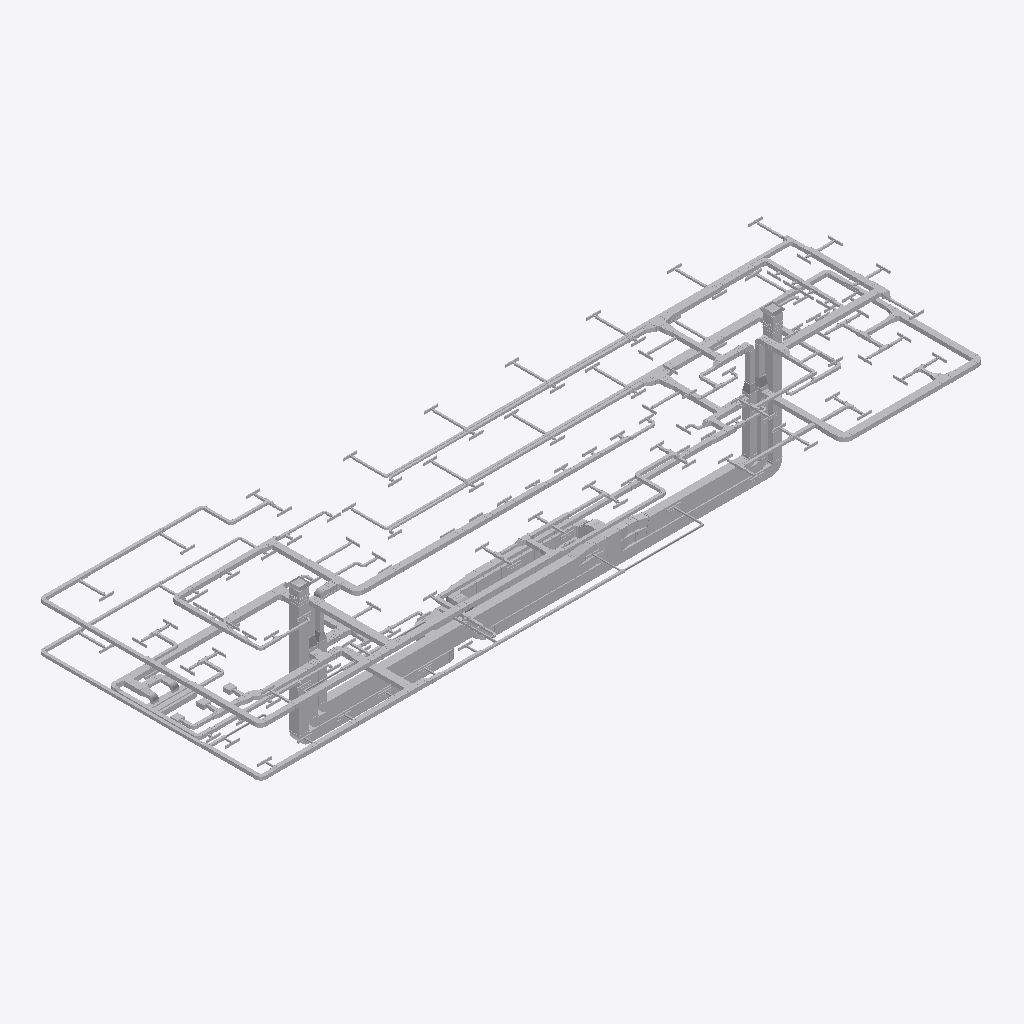
Isometric view of an IFC building model (IFC-SPF (STEP), schema IFC4, length unit millimetre), seen from the south-west, elements coloured by IFC class (only those large enough to see are counted): 400 other elements (light grey).
Extent 62.6 m × 19.2 m × 12.2 m (x, y, z). Storeys (3): B01_OKRD at -3.37 m; E00_OKRD at -0.15 m; E01_OKRD at 3.75 m. Elements (1310): 595 IfcDuctSegment, 538 IfcDuctFitting, 148 IfcAirTerminal, 18 IfcDamper, 2 IfcCoil, 2 IfcDuctSilencer, 2 IfcFan, 2 IfcFilter, 1 IfcAirToAirHeatRecovery, 1 IfcHumidifier, 1 IfcInterceptor.

HEADER;
FILE_DESCRIPTION(('ViewDefinition [ReferenceView_V1.2]','ExchangeRequirement [BuildingService]'),'2;1');
FILE_NAME('2018-03','2023-10-20T10:37:20',(''),(''),'The EXPRESS Data Manager Version 5.02.0100.07 : ','20190108_1515(x64) - Exporter 19.5.0.0 - Alterna','');
FILE_SCHEMA(('IFC4'));
ENDSEC;
DATA;
#127=IFCPROJECT('1OVsTAdVr0zxMeLRosmk1W',#42,'2018-03',$,$,'Projektname','TEMPLATE',(#114),#109);
#173=IFCSITE('1OVsTAdVr0zxMeLRosmk1Y',#42,'DH Liegenschaft',$,$,#172,$,$,.ELEMENT.,(48,8,15,359802),(11,34,47,783432),0.0,$,$);
#142=IFCBUILDING('1OVsTAdVr0zxMeLRosmk1X',#42,'DigitalHub',$,$,#33,$,'DigitalHub',.ELEMENT.,$,$,#138);
#157=IFCBUILDINGSTOREY('1kcIN18Hz2eOa6YRtSAegy',#42,'B01_OKRD',$,'Ebene:Ebene Allgemein',#155,$,'B01_OKRD',.ELEMENT.,-3370.0);
#163=IFCBUILDINGSTOREY('1kcIN18Hz2eOa6YRtSAehG',#42,'E00_OKRD',$,'Ebene:Ebene Allgemein',#162,$,'E00_OKRD',.ELEMENT.,-150.0);
#169=IFCBUILDINGSTOREY('1kcIN18Hz2eOa6YRtSAhK8',#42,'E01_OKRD',$,'Ebene:Ebene Allgemein',#168,$,'E01_OKRD',.ELEMENT.,3750.0);
#15627=IFCDUCTSEGMENT('0Q5MmehFrFp8w7cVe9Oisf',#42,'Rechteck:Bogen - Stutzen:7280087',$,'Rechteck:Bogen - Stutzen',#15603,#15624,'7280087',.NOTDEFINED.);
#9192=IFCDUCTSEGMENT('1LkD6nM$z5mRhks0V_NBhq',#42,'Rechteck:Bogen - T-Stück:7278119',$,'Rechteck:Bogen - T-Stück',#9168,#9189,'7278119',.NOTDEFINED.);
#13295=IFCDUCTSEGMENT('0Q5MmehFrFp8w7cVe9Oiel',#42,'Rechteck:Bogen - Stutzen:7279185',$,'Rechteck:Bogen - Stutzen',#13271,#13292,'7279185',.NOTDEFINED.);
#265710=IFCDUCTSEGMENT('2$Y8t649D0_QTajdlpndTe',#42,'Rechteck:Bogen - T-Stück:7481120',$,'Rechteck:Bogen - T-Stück',#265686,#265707,'7481120',.NOTDEFINED.);
#15394=IFCDUCTSEGMENT('0Q5MmehFrFp8w7cVe9Oirp',#42,'Rechteck:Bogen - Stutzen:7279885',$,'Rechteck:Bogen - Stutzen',#15370,#15391,'7279885',.NOTDEFINED.);
#266047=IFCDUCTSEGMENT('2$Y8t649D0_QTajdlpndXI',#42,'Rechteck:Bogen - T-Stück:7481370',$,'Rechteck:Bogen - T-Stück',#266023,#266044,'7481370',.NOTDEFINED.);
#8667=IFCDUCTSEGMENT('1LkD6nM$z5mRhks0V_NBcJ',#42,'Rechteck:Bogen - T-Stück:7277888',$,'Rechteck:Bogen - T-Stück',#8643,#8664,'7277888',.NOTDEFINED.);
#120866=IFCDUCTSEGMENT('3i3rN1c3D3eg6DaIQb0ceq',#42,'Rechteck:Bogen - Stutzen:7375559',$,'Rechteck:Bogen - Stutzen',#120842,#120863,'7375559',.NOTDEFINED.);
#199998=IFCDUCTSEGMENT('1a9fkGNITEw9uzOqc3Q13_',#42,'Rechteck:Bogen - Stutzen:7417121',$,'Rechteck:Bogen - Stutzen',#199974,#199995,'7417121',.NOTDEFINED.);
#18262=IFCDUCTSEGMENT('1dYj5uD219LwenrqEveN56',#42,'Rechteck:Bogen - Stutzen:7302976',$,'Rechteck:Bogen - Stutzen',#18238,#18259,'7302976',.NOTDEFINED.);
#12564=IFCDUCTSEGMENT('0Q5MmehFrFp8w7cVe9OiX1',#42,'Rechteck:Bogen - Stutzen:7278655',$,'Rechteck:Bogen - Stutzen',#12539,#12560,'7278655',.NOTDEFINED.);
#158985=IFCDUCTSEGMENT('1OxwXlTnf1_8OqbV8A58lV',#42,'Rechteck:Bogen - Stutzen:7393491',$,'Rechteck:Bogen - Stutzen',#158961,#158982,'7393491',.NOTDEFINED.);
#239859=IFCAIRTERMINAL('0jf7UZC2rF19iVB_cnfIZQ',#42,'Luftauslass_Kueche:Luftauslass_Kueche:7449689',$,'Luftauslass_Kueche:Luftauslass_Kueche',#239858,#239852,'7449689',.NOTDEFINED.);
#271337=IFCDUCTSEGMENT('2$Y8t649D0_QTajdlpnc2x',#42,'Rechteck:Bogen - Stutzen:7483635',$,'Rechteck:Bogen - Stutzen',#271313,#271334,'7483635',.NOTDEFINED.);
#140342=IFCDUCTSEGMENT('3qrv_E7FrB3QaLzyiiZa1z',#42,'Rechteck:Bogen - Stutzen:7386937',$,'Rechteck:Bogen - Stutzen',#140318,#140339,'7386937',.NOTDEFINED.);
#112960=IFCDUCTSEGMENT('3i3rN1c3D3eg6DaIQb0cFj',#42,'Rechteck:Bogen - Stutzen:7373598',$,'Rechteck:Bogen - Stutzen',#112936,#112957,'7373598',.NOTDEFINED.);
#250875=IFCDUCTSEGMENT('1322J0ISf6URX21vHH1JRQ',#42,'Rechteck:Bogen - Stutzen:7464915',$,'Rechteck:Bogen - Stutzen',#250851,#250872,'7464915',.NOTDEFINED.);
#266272=IFCDUCTSEGMENT('2$Y8t649D0_QTajdlpndZe',#42,'Rechteck:Bogen - Stutzen:7481504',$,'Rechteck:Bogen - Stutzen',#266244,#266269,'7481504',.NOTDEFINED.);
#125825=IFCDUCTSEGMENT('0vtaUD40P76QIoSOlMNlvG',#42,'Rechteck:Bogen - Stutzen:7381059',$,'Rechteck:Bogen - Stutzen',#125801,#125822,'7381059',.NOTDEFINED.);
#283319=IFCDUCTSEGMENT('3Qp81pQsTDCBuGWcRK7UQi',#42,'Rechteck:Bogen - Stutzen:7489679',$,'Rechteck:Bogen - Stutzen',#283295,#283316,'7489679',.NOTDEFINED.);
#33779=IFCDUCTSEGMENT('2oO_IFrqjBfgpcYD4TzMkD',#42,'Rechteck:Bogen - Stutzen:7320451',$,'Rechteck:Bogen - Stutzen',#33755,#33776,'7320451',.NOTDEFINED.);
#179237=IFCDUCTSEGMENT('3lQxc8zx9Fb9uJgkwXw5wY',#42,'Rechteck:Bogen - Stutzen:7408573',$,'Rechteck:Bogen - Stutzen',#179213,#179234,'7408573',.NOTDEFINED.);
#145803=IFCDUCTSEGMENT('228tqHHQ99SwGm2W6FUGzD',#42,'Rechteck:Bogen - Stutzen:7388633',$,'Rechteck:Bogen - Stutzen',#145779,#145800,'7388633',.NOTDEFINED.);
#138901=IFCDUCTSEGMENT('3qrv_E7FrB3QaLzyiiZaAT',#42,'Rechteck:Bogen - Stutzen:7386585',$,'Rechteck:Bogen - Stutzen',#138877,#138898,'7386585',.NOTDEFINED.);
#139608=IFCDUCTSEGMENT('3qrv_E7FrB3QaLzyiiZa5c',#42,'Rechteck:Bogen - Stutzen:7386658',$,'Rechteck:Bogen - Stutzen',#139584,#139605,'7386658',.NOTDEFINED.);
#58799=IFCDUCTSEGMENT('3RBOjLYBX7JAOdbaXQxocy',#42,'Rechteck:Bogen - Stutzen:7340166',$,'Rechteck:Bogen - Stutzen',#58775,#58796,'7340166',.NOTDEFINED.);
#17748=IFCDUCTSEGMENT('10C_rblBX0hgjaxWsauGa$',#42,'Rechteck:Bogen - Stutzen:7290807',$,'Rechteck:Bogen - Stutzen',#17724,#17745,'7290807',.NOTDEFINED.);
#25017=IFCDUCTSEGMENT('0whK6vVjP3v8pDjTik37As',#42,'Rechteck:Bogen - Stutzen:7311798',$,'Rechteck:Bogen - Stutzen',#24993,#25014,'7311798',.NOTDEFINED.);
#266507=IFCDUCTSEGMENT('2$Y8t649D0_QTajdlpndZv',#42,'Rechteck:Bogen - Stutzen:7481521',$,'Rechteck:Bogen - Stutzen',#266483,#266504,'7481521',.NOTDEFINED.);
#268401=IFCDUCTSEGMENT('2$Y8t649D0_QTajdlpndwS',#42,'Rechteck:Bogen - Stutzen:7483092',$,'Rechteck:Bogen - Stutzen',#268377,#268398,'7483092',.NOTDEFINED.);
#125359=IFCDUCTSEGMENT('0vtaUD40P76QIoSOlMNlu5',#42,'Rechteck:Bogen - Stutzen:7381014',$,'Rechteck:Bogen - Stutzen',#125335,#125356,'7381014',.NOTDEFINED.);
#214726=IFCDUCTSEGMENT('0jtDHSSkj4_OFGECwGB765',#42,'Rechteck:Bogen - Stutzen:7425728',$,'Rechteck:Bogen - Stutzen',#214702,#214723,'7425728',.NOTDEFINED.);
#103191=IFCDUCTSEGMENT('2jx2Vysjb2cxO7V2OSc29S',#42,'Rechteck:Bogen - Stutzen:7366853',$,'Rechteck:Bogen - Stutzen',#103167,#103188,'7366853',.NOTDEFINED.);
#45331=IFCDUCTSEGMENT('0c1FHN6HX87et_1ddJRUrm',#42,'Rechteck:Bogen - Stutzen:7331536',$,'Rechteck:Bogen - Stutzen',#45307,#45328,'7331536',.NOTDEFINED.);
#190476=IFCDUCTSEGMENT('3Xp5J0zTr9bOvidPFESSiT',#42,'Rechteck:Bogen - Stutzen:7412614',$,'Rechteck:Bogen - Stutzen',#190452,#190473,'7412614',.NOTDEFINED.);
#22715=IFCDUCTSEGMENT('0IU610uqLBi9PW0cPG4Ev9',#42,'Rechteck:Bogen - Stutzen:7310366',$,'Rechteck:Bogen - Stutzen',#22691,#22712,'7310366',.NOTDEFINED.);
#192891=IFCDUCTSEGMENT('1a9fkGNITEw9uzOqc3Q1m6',#42,'Rechteck:Bogen - Stutzen:7414233',$,'Rechteck:Bogen - Stutzen',#192867,#192888,'7414233',.NOTDEFINED.);
#43947=IFCDUCTSEGMENT('0c1FHN6HX87et_1ddJRUxp',#42,'Rechteck:Bogen - Stutzen:7331155',$,'Rechteck:Bogen - Stutzen',#43923,#43944,'7331155',.NOTDEFINED.);
#101963=IFCDUCTSEGMENT('2jx2Vysjb2cxO7V2OSc28d',#42,'Rechteck:Bogen - Stutzen:7366846',$,'Rechteck:Bogen - Stutzen',#101939,#101960,'7366846',.NOTDEFINED.);
#249470=IFCDUCTSEGMENT('1322J0ISf6URX21vHH1JLs',#42,'Rechteck:Bogen - Stutzen:7464063',$,'Rechteck:Bogen - Stutzen',#249446,#249467,'7464063',.NOTDEFINED.);
#256597=IFCDUCTSEGMENT('332o6Ols1FoxttAWqlQ$RL',#42,'Rechteck:Bogen - Stutzen:7467685',$,'Rechteck:Bogen - Stutzen',#256573,#256594,'7467685',.NOTDEFINED.);
#5207=IFCAIRTERMINAL('2jfPwJ7fP3WfBkHCTOooRK',#42,'Deflektorhaube rechteck Fortluft:850 x 850mm Schalldämpfer:7275409',$,'Deflektorhaube rechteck Fortluft:850 x 850mm Schalldämpfer',#5206,#5200,'7275409',.NOTDEFINED.);
#179004=IFCDUCTSEGMENT('3lQxc8zx9Fb9uJgkwXw5wv',#42,'Rechteck:Bogen - Stutzen:7408550',$,'Rechteck:Bogen - Stutzen',#178980,#179001,'7408550',.NOTDEFINED.);
#18732=IFCDUCTSEGMENT('1dYj5uD219LwenrqEveMbi',#42,'Rechteck:Bogen - Stutzen:7305066',$,'Rechteck:Bogen - Stutzen',#18704,#18729,'7305066',.NOTDEFINED.);
#170675=IFCDUCTSEGMENT('1xDQY1ds13H984chykW3_U',#42,'Rechteck:Bogen - Stutzen:7401568',$,'Rechteck:Bogen - Stutzen',#170651,#170672,'7401568',.NOTDEFINED.);
#5895=IFCAIRTERMINAL('2jfPwJ7fP3WfBkHCTOooRM',#42,'Deflektorhaube rechteck Außenluft:850 x 850 x 500 SD:7275411',$,'Deflektorhaube rechteck Außenluft:850 x 850 x 500 SD',#5894,#5888,'7275411',.NOTDEFINED.);
#137017=IFCDUCTSEGMENT('3qrv_E7FrB3QaLzyiiZaEq',#42,'Rechteck:Bogen - Stutzen:7386352',$,'Rechteck:Bogen - Stutzen',#136993,#137014,'7386352',.NOTDEFINED.);
#65402=IFCDUCTSEGMENT('39$_YW1C14yAam0qRZGzpi',#42,'Rechteck:Bogen - Stutzen:7344834',$,'Rechteck:Bogen - Stutzen',#65378,#65399,'7344834',.NOTDEFINED.);
#46108=IFCDUCTSEGMENT('2PZgK8ybP5Sx3H2BEEEi9K',#42,'Rechteck:Bogen - Stutzen:7331903',$,'Rechteck:Bogen - Stutzen',#46084,#46105,'7331903',.NOTDEFINED.);
#59568=IFCDUCTSEGMENT('3RBOjLYBX7JAOdbaXQxogo',#42,'Rechteck:Bogen - Stutzen:7340936',$,'Rechteck:Bogen - Stutzen',#59544,#59565,'7340936',.NOTDEFINED.);
#77797=IFCDUCTSEGMENT('05P5eSkMnEyfF437pdDY_B',#42,'Rechteck:Bogen - Stutzen:7352054',$,'Rechteck:Bogen - Stutzen',#77773,#77794,'7352054',.NOTDEFINED.);
#24551=IFCDUCTSEGMENT('0IU610uqLBi9PW0cPG4Etc',#42,'Rechteck:Bogen - Stutzen:7311281',$,'Rechteck:Bogen - Stutzen',#24527,#24548,'7311281',.NOTDEFINED.);
#24784=IFCDUCTSEGMENT('0IU610uqLBi9PW0cPG4EsK',#42,'Rechteck:Bogen - Stutzen:7311299',$,'Rechteck:Bogen - Stutzen',#24760,#24781,'7311299',.NOTDEFINED.);
#23181=IFCDUCTSEGMENT('0IU610uqLBi9PW0cPG4Ewg',#42,'Rechteck:Bogen - Stutzen:7310589',$,'Rechteck:Bogen - Stutzen',#23157,#23178,'7310589',.NOTDEFINED.);
#2053=IFCAIRTOAIRHEATRECOVERY('2jfPwJ7fP3WfBkHCTOojVu',#42,'RLT-Gerät Wärmerückgewinnung:WRG Rotation 1.0:7271101',$,'RLT-Gerät Wärmerückgewinnung:WRG Rotation 1.0',#2052,#2046,'7271101',.ROTARYWHEEL.);
#281591=IFCDUCTSEGMENT('0wM9v407v8Zw29KkfkYIb$',#42,'Rechteck:Bogen - Stutzen:7488824',$,'Rechteck:Bogen - Stutzen',#281563,#281588,'7488824',.NOTDEFINED.);
#282339=IFCDUCTSEGMENT('0wM9v407v8Zw29KkfkYIeh',#42,'Rechteck:Bogen - Stutzen:7489132',$,'Rechteck:Bogen - Stutzen',#282315,#282336,'7489132',.NOTDEFINED.);
#176604=IFCDUCTSEGMENT('10P5NIu2X3LOh4MVKX2wiy',#42,'Rechteck:Bogen - Stutzen:7404278',$,'Rechteck:Bogen - Stutzen',#176580,#176601,'7404278',.NOTDEFINED.);
#18969=IFCDUCTSEGMENT('1dYj5uD219LwenrqEveMQI',#42,'Rechteck:Bogen - Stutzen:7305364',$,'Rechteck:Bogen - Stutzen',#18941,#18966,'7305364',.NOTDEFINED.);
#42795=IFCDUCTSEGMENT('0jjsQn84n8Kxjn0f6ZCJlz',#42,'Rechteck:Bogen - Stutzen:7330373',$,'Rechteck:Bogen - Stutzen',#42771,#42792,'7330373',.NOTDEFINED.);
#100905=IFCDUCTSEGMENT('2jx2Vysjb2cxO7V2OSc28X',#42,'Rechteck:Bogen - Stutzen:7366840',$,'Rechteck:Bogen - Stutzen',#100881,#100902,'7366840',.NOTDEFINED.);
#69177=IFCDUCTSEGMENT('2BKTjMLsL5B9Bo3z8msIPr',#42,'Rechteck:Bogen - Stutzen:7346584',$,'Rechteck:Bogen - Stutzen',#69153,#69174,'7346584',.NOTDEFINED.);
#105831=IFCDUCTSEGMENT('2jx2Vysjb2cxO7V2OSc2FB',#42,'Rechteck:Bogen - Stutzen:7366994',$,'Rechteck:Bogen - Stutzen',#105807,#105828,'7366994',.NOTDEFINED.);
#125592=IFCDUCTSEGMENT('0vtaUD40P76QIoSOlMNlug',#42,'Rechteck:Bogen - Stutzen:7381049',$,'Rechteck:Bogen - Stutzen',#125568,#125589,'7381049',.NOTDEFINED.);
#202769=IFCDUCTSEGMENT('1a9fkGNITEw9uzOqc3Q0PQ',#42,'Rechteck:Bogen - Stutzen:7420805',$,'Rechteck:Bogen - Stutzen',#202745,#202766,'7420805',.NOTDEFINED.);
#70323=IFCDUCTSEGMENT('2BKTjMLsL5B9Bo3z8msIDu',#42,'Rechteck:Bogen - Stutzen:7347349',$,'Rechteck:Bogen - Stutzen',#70299,#70320,'7347349',.NOTDEFINED.);
#276117=IFCDUCTSEGMENT('0wM9v407v8Zw29KkfkYLg1',#42,'Rechteck:Bogen - Stutzen:7485126',$,'Rechteck:Bogen - Stutzen',#276093,#276114,'7485126',.NOTDEFINED.);
#172791=IFCDUCTSEGMENT('1ZdLBqerv6gggWo6Cv2TS6',#42,'Rechteck:Bogen - Stutzen:7402492',$,'Rechteck:Bogen - Stutzen',#172767,#172788,'7402492',.NOTDEFINED.);
#105421=IFCDUCTSEGMENT('2jx2Vysjb2cxO7V2OSc2F9',#42,'Rechteck:Bogen - Stutzen:7366992',$,'Rechteck:Bogen - Stutzen',#105397,#105418,'7366992',.NOTDEFINED.);
#39604=IFCDUCTSEGMENT('0jjsQn84n8Kxjn0f6ZCIuu',#42,'Rechteck:Bogen - Stutzen:7327616',$,'Rechteck:Bogen - Stutzen',#39580,#39601,'7327616',.NOTDEFINED.);
#106241=IFCDUCTSEGMENT('2jx2Vysjb2cxO7V2OSc2FD',#42,'Rechteck:Bogen - Stutzen:7366996',$,'Rechteck:Bogen - Stutzen',#106217,#106238,'7366996',.NOTDEFINED.);
#70733=IFCDUCTSEGMENT('2BKTjMLsL5B9Bo3z8msIA0',#42,'Rechteck:Bogen - Stutzen:7347565',$,'Rechteck:Bogen - Stutzen',#70709,#70730,'7347565',.NOTDEFINED.);
#14576=IFCDUCTFITTING('0Q5MmehFrFp8w7cVe9OikP',#42,'T-Stück rechteck gerade TG:Standard:7279591',$,'T-Stück rechteck gerade TG:Standard',#14575,#14569,'7279591',.NOTDEFINED.);
#213995=IFCDUCTSEGMENT('0jtDHSSkj4_OFGECwGB7Fu',#42,'Rechteck:Bogen - Stutzen:7425213',$,'Rechteck:Bogen - Stutzen',#213971,#213992,'7425213',.NOTDEFINED.);
#266740=IFCDUCTSEGMENT('2$Y8t649D0_QTajdlpndbT',#42,'Rechteck:Bogen - Stutzen:7481621',$,'Rechteck:Bogen - Stutzen',#266716,#266737,'7481621',.NOTDEFINED.);
#15856=IFCDUCTSEGMENT('0Q5MmehFrFp8w7cVe9Oivd',#42,'Rechteck:Bogen - T-Stück:7280153',$,'Rechteck:Bogen - T-Stück',#15828,#15853,'7280153',.NOTDEFINED.);
#170170=IFCDUCTSEGMENT('1xDQY1ds13H984chykW3_z',#42,'Rechteck:Bogen - Stutzen:7401539',$,'Rechteck:Bogen - Stutzen',#170146,#170167,'7401539',.NOTDEFINED.);
#179721=IFCDUCTSEGMENT('3lQxc8zx9Fb9uJgkwXw5xB',#42,'Rechteck:Bogen - Stutzen:7408596',$,'Rechteck:Bogen - Stutzen',#179697,#179718,'7408596',.NOTDEFINED.);
#152464=IFCDUCTSEGMENT('228tqHHQ99SwGm2W6FUNgF',#42,'Rechteck:Bogen - Stutzen:7391259',$,'Rechteck:Bogen - Stutzen',#152440,#152461,'7391259',.NOTDEFINED.);
#82875=IFCDUCTSEGMENT('1AdyslRUr92A5EAFDSihVF',#42,'Rechteck:Bogen - Stutzen:7357071',$,'Rechteck:Bogen - Stutzen',#82851,#82872,'7357071',.NOTDEFINED.);
#69913=IFCDUCTSEGMENT('2BKTjMLsL5B9Bo3z8msIFx',#42,'Rechteck:Bogen - Stutzen:7347222',$,'Rechteck:Bogen - Stutzen',#69889,#69910,'7347222',.NOTDEFINED.);
#139134=IFCDUCTSEGMENT('3qrv_E7FrB3QaLzyiiZaAa',#42,'Rechteck:Bogen - Stutzen:7386592',$,'Rechteck:Bogen - Stutzen',#139110,#139131,'7386592',.NOTDEFINED.);
#18495=IFCDUCTSEGMENT('1dYj5uD219LwenrqEveN7m',#42,'Rechteck:Bogen - Stutzen:7303158',$,'Rechteck:Bogen - Stutzen',#18471,#18492,'7303158',.NOTDEFINED.);
#34051=IFCDUCTSEGMENT('2oO_IFrqjBfgpcYD4TzMl2',#42,'Rund:Bogen - Stutzen:7320524',$,'Rund:Bogen - Stutzen',#33988,#34048,'7320524',.NOTDEFINED.);
#69410=IFCDUCTSEGMENT('2BKTjMLsL5B9Bo3z8msIO2',#42,'Rechteck:Bogen - Stutzen:7346671',$,'Rechteck:Bogen - Stutzen',#69386,#69407,'7346671',.NOTDEFINED.);
#30620=IFCDUCTSEGMENT('39kOV1505ERgw2qI1_5FGi',#42,'Rechteck:Bogen - Stutzen:7315781',$,'Rechteck:Bogen - Stutzen',#30596,#30617,'7315781',.NOTDEFINED.);
#180205=IFCDUCTSEGMENT('3lQxc8zx9Fb9uJgkwXw5xq',#42,'Rechteck:Bogen - Stutzen:7408619',$,'Rechteck:Bogen - Stutzen',#180181,#180202,'7408619',.NOTDEFINED.);
#180689=IFCDUCTSEGMENT('3lQxc8zx9Fb9uJgkwXw5aT',#42,'Rechteck:Bogen - Stutzen:7408642',$,'Rechteck:Bogen - Stutzen',#180665,#180686,'7408642',.NOTDEFINED.);
#106651=IFCDUCTSEGMENT('2jx2Vysjb2cxO7V2OSc2FF',#42,'Rechteck:Bogen - Stutzen:7366998',$,'Rechteck:Bogen - Stutzen',#106627,#106648,'7366998',.NOTDEFINED.);
#250642=IFCDUCTSEGMENT('1322J0ISf6URX21vHH1JQO',#42,'Rechteck:Bogen - Stutzen:7464849',$,'Rechteck:Bogen - Stutzen',#250618,#250639,'7464849',.NOTDEFINED.);
#145190=IFCDUCTSEGMENT('228tqHHQ99SwGm2W6FUGyE',#42,'Rechteck:Bogen - Stutzen:7388570',$,'Rechteck:Bogen - Stutzen',#145166,#145187,'7388570',.NOTDEFINED.);
#71236=IFCDUCTSEGMENT('2BKTjMLsL5B9Bo3z8msI8A',#42,'Rechteck:Bogen - Stutzen:7347687',$,'Rechteck:Bogen - Stutzen',#71212,#71233,'7347687',.NOTDEFINED.);
#104419=IFCDUCTSEGMENT('2jx2Vysjb2cxO7V2OSc2EX',#42,'Rechteck:Bogen - Stutzen:7366968',$,'Rechteck:Bogen - Stutzen',#104395,#104416,'7366968',.NOTDEFINED.);
#124979=IFCDUCTSEGMENT('0vtaUD40P76QIoSOlMNi5A',#42,'Rechteck:Bogen - Stutzen:7380825',$,'Rechteck:Bogen - Stutzen',#124955,#124976,'7380825',.NOTDEFINED.);
#112486=IFCDUCTSEGMENT('3i3rN1c3D3eg6DaIQb0cFo',#42,'Rechteck:Bogen - Stutzen:7373569',$,'Rechteck:Bogen - Stutzen',#112462,#112483,'7373569',.NOTDEFINED.);
#181173=IFCDUCTSEGMENT('3lQxc8zx9Fb9uJgkwXw5a_',#42,'Rechteck:Bogen - Stutzen:7408673',$,'Rechteck:Bogen - Stutzen',#181149,#181170,'7408673',.NOTDEFINED.);
#273960=IFCDUCTFITTING('0wM9v407v8Zw29KkfkYLZp',#42,'Übergang rechteck UA:Standard:7484596',$,'Übergang rechteck UA:Standard',#273959,#273953,'7484596',.NOTDEFINED.);
#60479=IFCDUCTSEGMENT('3RBOjLYBX7JAOdbaXQxou0',#42,'Rechteck:Bogen - Stutzen:7341882',$,'Rechteck:Bogen - Stutzen',#60455,#60476,'7341882',.NOTDEFINED.);
#295949=IFCDUCTFITTING('3pZtahKSHFPB_xPlmuXdWt',#42,'Übergang rechteck UA:Standard:7566899',$,'Übergang rechteck UA:Standard',#295948,#295942,'7566899',.NOTDEFINED.);
#181676=IFCDUCTSEGMENT('3lQxc8zx9Fb9uJgkwXw5ad',#42,'Rechteck:Bogen - Stutzen:7408696',$,'Rechteck:Bogen - Stutzen',#181652,#181673,'7408696',.NOTDEFINED.);
#274907=IFCDUCTSEGMENT('0wM9v407v8Zw29KkfkYLcF',#42,'Rechteck:Bogen - Stutzen:7484872',$,'Rechteck:Bogen - Stutzen',#274883,#274904,'7484872',.NOTDEFINED.);
#256401=IFCDUCTFITTING('332o6Ols1FoxttAWqlQ$MR',#42,'T-Stück rechteck gerade TG:Standard:7467499',$,'T-Stück rechteck gerade TG:Standard',#256400,#256394,'7467499',.NOTDEFINED.);
#272908=IFCDUCTSEGMENT('0wM9v407v8Zw29KkfkYL_V',#42,'Rechteck:Bogen - T-Stück:7484376',$,'Rechteck:Bogen - T-Stück',#272880,#272905,'7484376',.NOTDEFINED.);
#4203=IFCDUCTSILENCER('2jfPwJ7fP3WfBkHCTOoje_',#42,'RLT-Gerät Schalldämpferkammer:Schalldämpfer 1.0 900:7274363',$,'RLT-Gerät Schalldämpferkammer:Schalldämpfer 1.0 900',#4202,#4196,'7274363',.ROUND.);
#182179=IFCDUCTSEGMENT('3lQxc8zx9Fb9uJgkwXw5bF',#42,'Rechteck:Bogen - Stutzen:7408720',$,'Rechteck:Bogen - Stutzen',#182155,#182176,'7408720',.NOTDEFINED.);
#124272=IFCDUCTSEGMENT('0vtaUD40P76QIoSOlMNi4u',#42,'Rechteck:Bogen - Stutzen:7380779',$,'Rechteck:Bogen - Stutzen',#124248,#124269,'7380779',.NOTDEFINED.);
#149094=IFCDUCTSEGMENT('228tqHHQ99SwGm2W6FUNEm',#42,'Rechteck:Bogen - Stutzen:7389476',$,'Rechteck:Bogen - Stutzen',#149070,#149091,'7389476',.NOTDEFINED.);
#144688=IFCDUCTFITTING('3qrv_E7FrB3QaLzyiiZamj',#42,'T-Stück rechteck gerade TG:Standard:7388009',$,'T-Stück rechteck gerade TG:Standard',#144687,#144681,'7388009',.NOTDEFINED.);
#273383=IFCDUCTFITTING('0wM9v407v8Zw29KkfkYLW2',#42,'Übergang rechteck UA:Standard:7484485',$,'Übergang rechteck UA:Standard',#273382,#273376,'7484485',.NOTDEFINED.);
ENDSEC;
